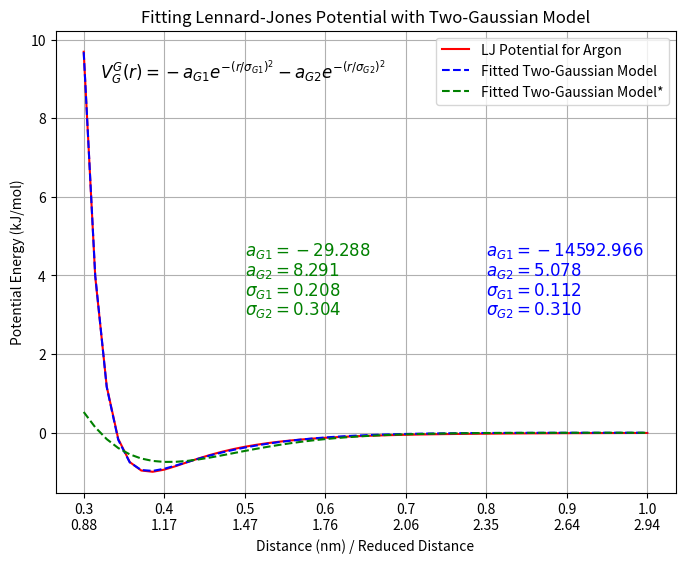

Generate this figure with matplotlib:
import numpy as np
import matplotlib.pyplot as plt
from scipy.optimize import curve_fit

# Lennard-Jones potential for Argon
def lj_potential(r, epsilon, sigma):
    return 4 * epsilon * ((sigma / r) ** 12 - (sigma / r) ** 6)

# Two-Gaussian model
def two_gaussian(r, a_G1, a_G2, sigma_G1, sigma_G2):
    return -a_G1 * np.exp(-(r / sigma_G1) ** 2) - a_G2 * np.exp(-(r / sigma_G2) ** 2)

# Parameters for Argon LJ potential
sigma_Ar = 0.3405  # nm
epsilon_Ar = 0.996  # kJ/mol

# Generate data for LJ potential
r_Ar = np.linspace(0.3, 1.0, 50)
V_Ar = lj_potential(r_Ar, epsilon_Ar, sigma_Ar)

# Fit the LJ potential with the two-Gaussian model
popt, pcov = curve_fit(two_gaussian, r_Ar, V_Ar, p0=(-29.288, 8.291, 0.208, 0.304),maxfev=5000)

# Plot the data and the fitted curve
plt.figure(figsize=(8, 6))
plt.plot(r_Ar, V_Ar, 'r-', label='LJ Potential for Argon')
plt.plot(r_Ar, two_gaussian(r_Ar, *popt), 'b--', label='Fitted Two-Gaussian Model')
plt.plot(r_Ar, two_gaussian(r_Ar, -29.288, 8.291, 0.208, 0.304), 'g--', label='Fitted Two-Gaussian Model*')
plt.title('Fitting Lennard-Jones Potential with Two-Gaussian Model')
plt.ylabel('Potential Energy (kJ/mol)')
plt.legend()

# Add labels for fitted parameters
plt.text(0.8, 4.5, rf'$a_{{G1}} = {popt[0]:.3f}$', fontsize=12, color='blue')
plt.text(0.8, 4, rf'$a_{{G2}} = {popt[1]:.3f}$', fontsize=12, color='blue')
plt.text(0.8, 3.5, rf'$\sigma_{{G1}} = {popt[2]:.3f}$', fontsize=12, color='blue')
plt.text(0.8, 3, rf'$\sigma_{{G2}} = {popt[3]:.3f}$', fontsize=12, color='blue')


# Add labels for fitted parameters
popt0=(-29.288, 8.291, 0.208, 0.304)
plt.text(0.5, 4.5, rf'$a_{{G1}} = {popt0[0]:.3f}$', fontsize=12, color='green')
plt.text(0.5, 4, rf'$a_{{G2}} = {popt0[1]:.3f}$', fontsize=12, color='green')
plt.text(0.5, 3.5, rf'$\sigma_{{G1}} = {popt0[2]:.3f}$', fontsize=12, color='green')
plt.text(0.5, 3, rf'$\sigma_{{G2}} = {popt0[3]:.3f}$', fontsize=12, color='green')


plt.text(0.32, 9, r'$V_G^G(r) = -a_{G1} e^{-(r/\sigma_{G1})^2} - a_{G2} e^{-(r/\sigma_{G2})^2}$', fontsize=12, color='black')


# Modify x-axis labels to include reduced units in another row
plt.xticks(np.arange(0.3, 1.1, 0.1), [f"{d:.1f}\n{d/0.3405:.2f}" for d in np.arange(0.3, 1.1, 0.1)])
plt.xlabel('Distance (nm) / Reduced Distance')

plt.grid(True)
plt.savefig('fit.pdf')

# Print the fitted parameters
print("Fitted Parameters:")
print("a_G1 =", popt[0])
print("a_G2 =", popt[1])
print("sigma_G1 =", popt[2])
print("sigma_G2 =", popt[3])


